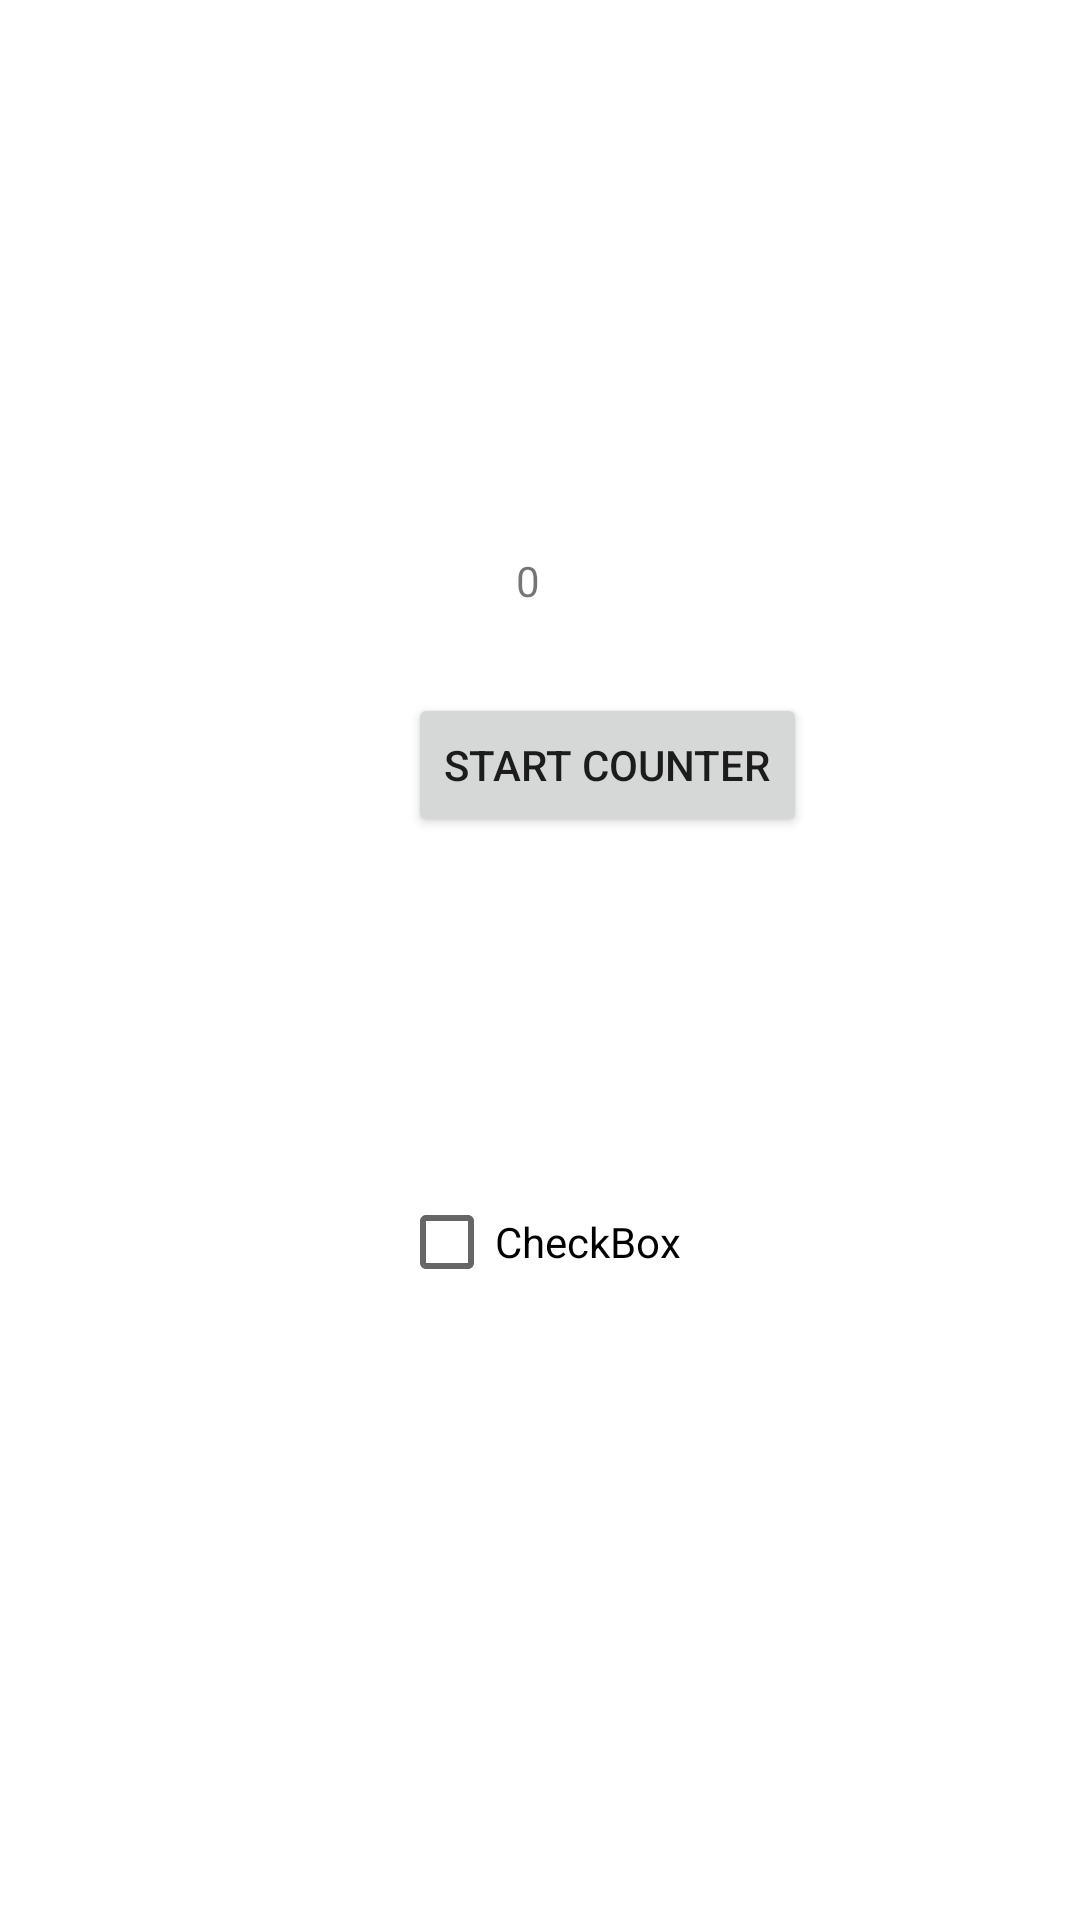

Android layout source for this screen:
<!-- AndroidManifest.xml: application theme Theme.Week4CloudTutorial -->
<!-- res/layout/activity_main.xml -->
<?xml version="1.0" encoding="utf-8"?>
<androidx.constraintlayout.widget.ConstraintLayout xmlns:android="http://schemas.android.com/apk/res/android"
    xmlns:app="http://schemas.android.com/apk/res-auto"
    xmlns:tools="http://schemas.android.com/tools"
    android:layout_width="match_parent"
    android:layout_height="match_parent"
    tools:context=".MainActivity">

    <TextView
        android:id="@+id/textView"
        android:layout_width="wrap_content"
        android:layout_height="wrap_content"
        android:layout_marginStart="36dp"
        android:layout_marginTop="184dp"
        android:text="0"
        app:layout_constraintStart_toStartOf="@+id/startCounterButton"
        app:layout_constraintTop_toTopOf="parent" />

    <Button
        android:id="@+id/startCounterButton"
        android:layout_width="wrap_content"
        android:layout_height="wrap_content"
        android:layout_marginStart="3dp"
        android:layout_marginBottom="111dp"
        android:text="Start Counter"
        app:layout_constraintBottom_toTopOf="@+id/checkBox"
        app:layout_constraintStart_toStartOf="@+id/checkBox" />

    <CheckBox
        android:id="@+id/checkBox"
        android:layout_width="wrap_content"
        android:layout_height="wrap_content"
        android:layout_marginBottom="202dp"
        android:text="CheckBox"
        app:layout_constraintBottom_toBottomOf="parent"
        app:layout_constraintEnd_toEndOf="parent"
        app:layout_constraintStart_toStartOf="parent" />

</androidx.constraintlayout.widget.ConstraintLayout>
<!-- resources referenced by this layout -->
<resources>
  <style name="Theme.Week4CloudTutorial" parent="Theme.MaterialComponents.DayNight.DarkActionBar">
          
          <item name="colorPrimary">@color/purple_500</item>
          <item name="colorPrimaryVariant">@color/purple_700</item>
          <item name="colorOnPrimary">@color/white</item>
          
          <item name="colorSecondary">@color/teal_200</item>
          <item name="colorSecondaryVariant">@color/teal_700</item>
          <item name="colorOnSecondary">@color/black</item>
          
          <item name="android:statusBarColor">?attr/colorPrimaryVariant</item>
          
      </style>
  <!-- not gathered from this repository: default colours our renderer supplied (Android Studio template values) -->
  <color name="purple_500">#FF6200EE</color>
  <color name="purple_700">#FF3700B3</color>
  <color name="teal_200">#FF03DAC5</color>
  <color name="teal_700">#FF018786</color>
  <color name="black">#FF000000</color>
  <color name="white">#FFFFFFFF</color>
</resources>
